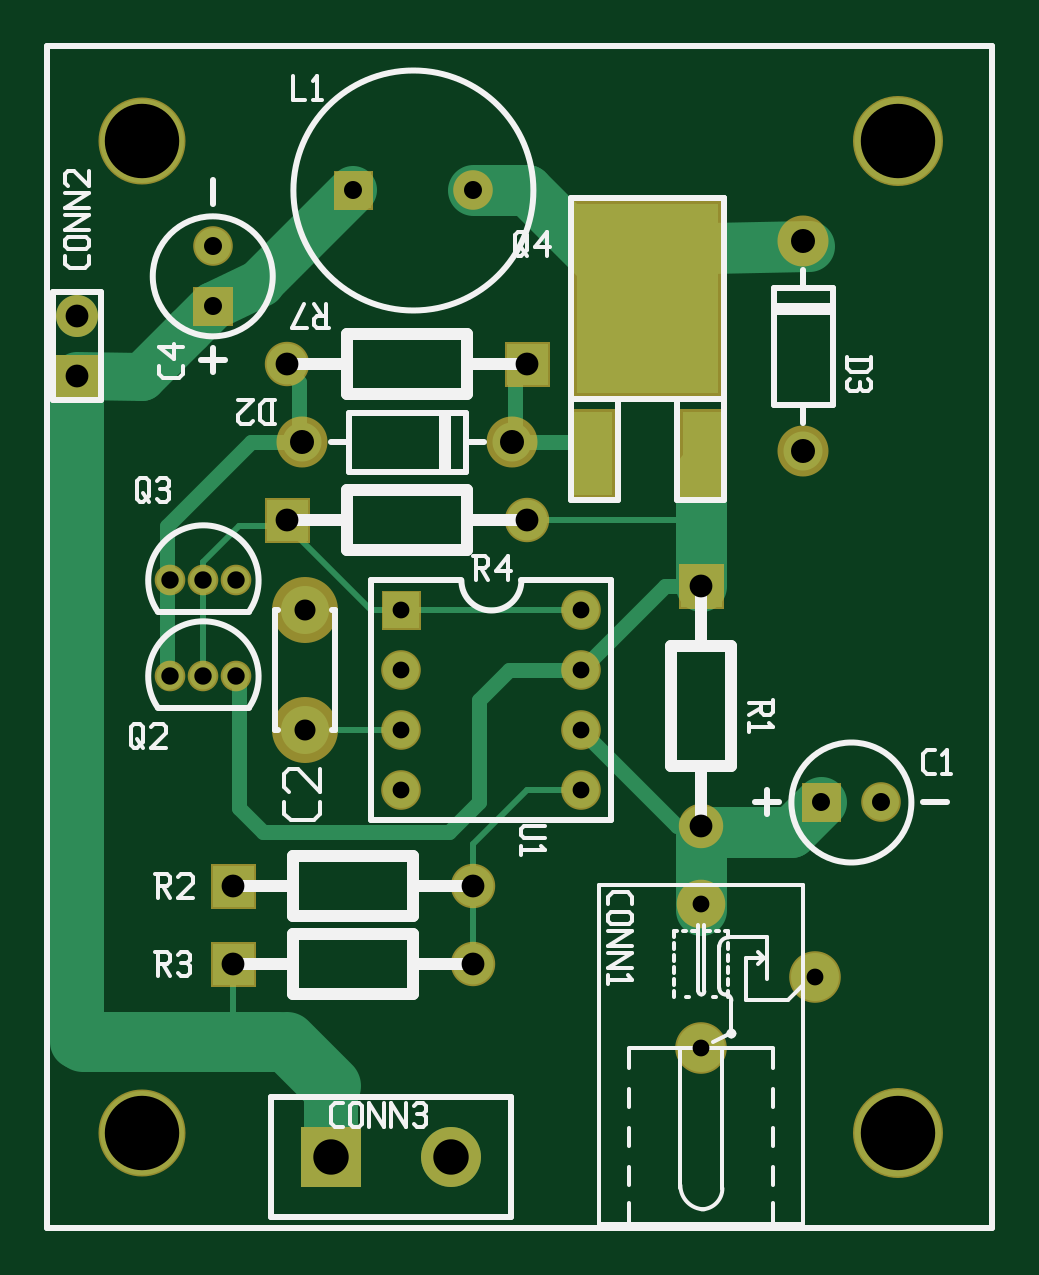
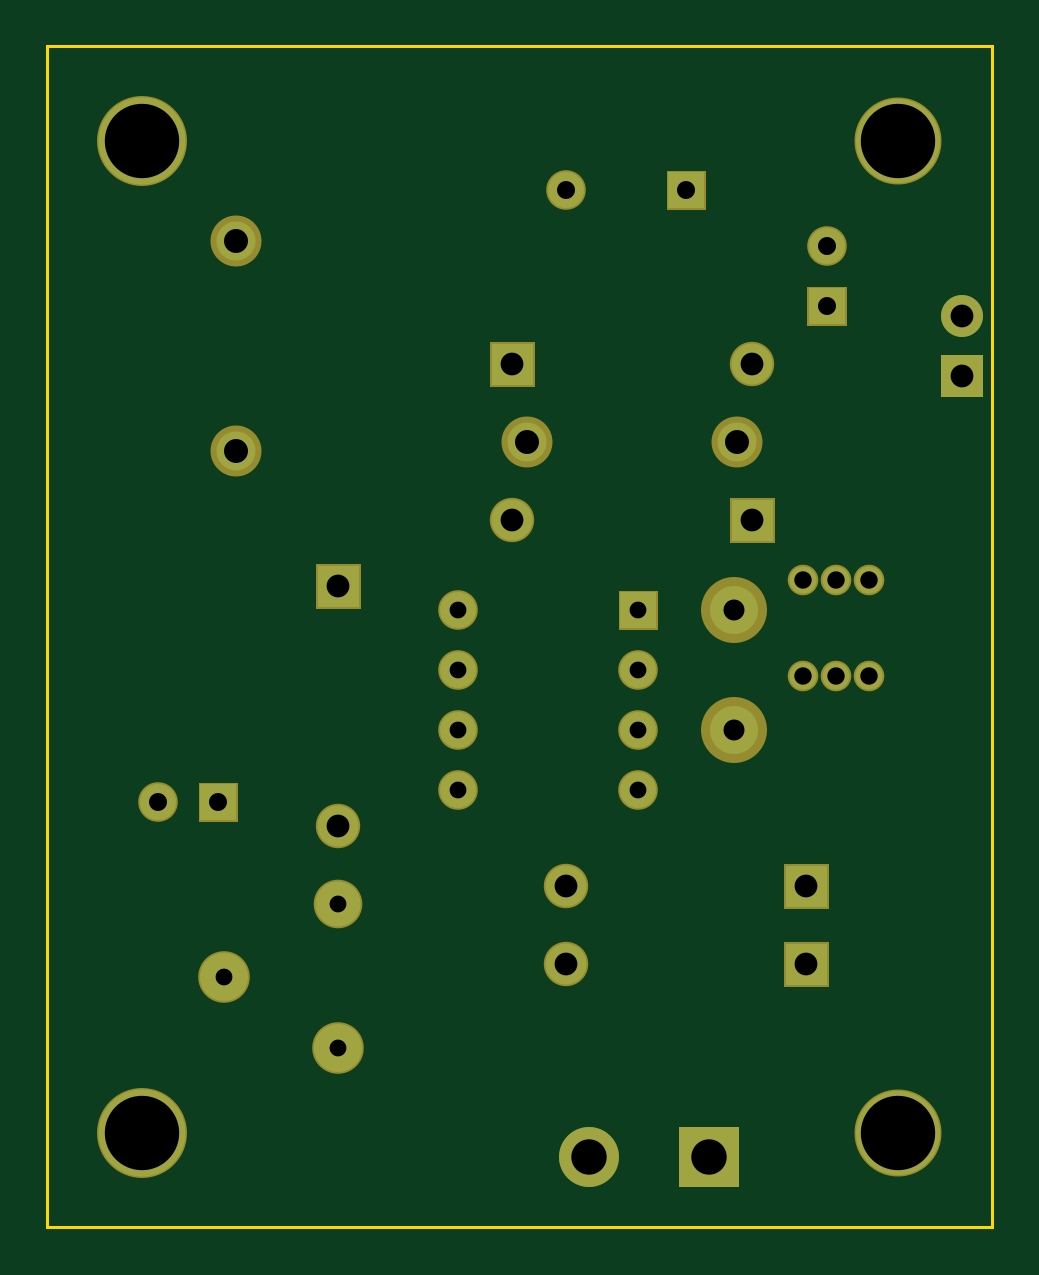
Circuit board: 8 layer files. Board 40.0 x 50.0 mm.
- bottom_copper: buck-pmos.back.gbl (2699 bytes)
- bottom_mask: buck-pmos.backmask.gbs (2329 bytes)
- bottom_silk: buck-pmos.backsilk.gbo (363 bytes)
- top_copper: buck-pmos.front.gtl (4415 bytes)
- top_mask: buck-pmos.frontmask.gts (2489 bytes)
- top_silk: buck-pmos.frontsilk.gto (11591 bytes)
- outline: buck-pmos.outline.gm1 (449 bytes)
- drill: buck-pmos.plated-drill.txt (933 bytes)

=== bottom_copper: buck-pmos.back.gbl ===
G04 start of page 7 for group 5 idx 5 *
G04 Title: (unknown), bottom *
G04 Creator: pcb 20110918 *
G04 CreationDate: Tue 15 Sep 2015 17:39:26 GMT UTC *
G04 For: ksarkies *
G04 Format: Gerber/RS-274X *
G04 PCB-Dimensions: 157480 196850 *
G04 PCB-Coordinate-Origin: lower left *
%MOIN*%
%FSLAX25Y25*%
%LNBOTTOM*%
%ADD142C,0.0290*%
%ADD141C,0.0400*%
%ADD140C,0.0300*%
%ADD139C,0.0350*%
%ADD138C,0.0280*%
%ADD137C,0.0380*%
%ADD136C,0.1240*%
%ADD135C,0.0590*%
%ADD134C,0.0280*%
%ADD133C,0.1450*%
%ADD132C,0.0750*%
%ADD131C,0.0450*%
%ADD130C,0.0700*%
%ADD129C,0.0650*%
%ADD128C,0.0800*%
%ADD127C,0.0680*%
%ADD126C,0.0600*%
%ADD125C,0.1400*%
%ADD124C,0.1000*%
%ADD123C,0.0001*%
%ADD122C,0.0800*%
G54D122*X109000Y29850D03*
G54D123*G36*
X42244Y16811D02*Y6811D01*
X52244D01*
Y16811D01*
X42244D01*
G37*
G54D124*X67244Y11811D03*
G54D125*X15748Y15748D03*
G54D123*G36*
X27600Y47250D02*Y40450D01*
X34400D01*
Y47250D01*
X27600D01*
G37*
G36*
Y60250D02*Y53450D01*
X34400D01*
Y60250D01*
X27600D01*
G37*
G54D126*X89000Y72850D03*
G54D127*X71000Y43850D03*
Y56850D03*
G54D126*X89000Y82850D03*
Y92850D03*
Y102850D03*
G54D128*X43000Y82850D03*
G54D123*G36*
X48000Y175850D02*Y169850D01*
X54000D01*
Y175850D01*
X48000D01*
G37*
G54D126*X71000Y172850D03*
G54D129*X77500Y130850D03*
G54D123*G36*
X76600Y147250D02*Y140450D01*
X83400D01*
Y147250D01*
X76600D01*
G37*
G54D127*X80000Y117850D03*
G54D123*G36*
X1500Y145350D02*Y138350D01*
X8500D01*
Y145350D01*
X1500D01*
G37*
G54D129*X42500Y130850D03*
G54D127*X40000Y143850D03*
G54D123*G36*
X24559Y156543D02*Y150543D01*
X30559D01*
Y156543D01*
X24559D01*
G37*
G54D126*X27559Y163543D03*
G54D125*X15748Y181102D03*
G54D130*X5000Y151850D03*
G54D123*G36*
X36600Y121250D02*Y114450D01*
X43400D01*
Y121250D01*
X36600D01*
G37*
G54D131*X31500Y107850D03*
X20500D03*
X26000D03*
X20500Y91850D03*
X26000D03*
X31500D03*
G54D123*G36*
X56000Y105850D02*Y99850D01*
X62000D01*
Y105850D01*
X56000D01*
G37*
G54D126*X59000Y92850D03*
Y82850D03*
Y72850D03*
G54D128*X43000Y102850D03*
G54D123*G36*
X105600Y110250D02*Y103450D01*
X112400D01*
Y110250D01*
X105600D01*
G37*
G54D132*X109000Y53850D03*
G54D122*X128000Y41750D03*
G54D127*X109000Y66850D03*
G54D123*G36*
X126000Y73850D02*Y67850D01*
X132000D01*
Y73850D01*
X126000D01*
G37*
G54D126*X139000Y70850D03*
G54D133*X141732Y15748D03*
G54D129*X126000Y129350D03*
G54D133*X141732Y181102D03*
G54D129*X126000Y164350D03*
G54D134*G54D135*G54D136*G54D137*G54D138*G54D137*G54D138*G54D139*G54D140*G54D141*G54D137*G54D141*G54D137*G54D140*G54D136*G54D137*G54D142*G54D138*G54D139*G54D137*G54D134*G54D137*G54D140*G54D136*G54D141*G54D136*G54D141*M02*

=== bottom_mask: buck-pmos.backmask.gbs ===
G04 start of page 12 for group -4062 idx -4062 *
G04 Title: (unknown), soldermask *
G04 Creator: pcb 20110918 *
G04 CreationDate: Tue 15 Sep 2015 17:39:26 GMT UTC *
G04 For: ksarkies *
G04 Format: Gerber/RS-274X *
G04 PCB-Dimensions: 157480 196850 *
G04 PCB-Coordinate-Origin: lower left *
%MOIN*%
%FSLAX25Y25*%
%LNBOTTOMMASK*%
%ADD199C,0.1500*%
%ADD198C,0.0810*%
%ADD197C,0.0510*%
%ADD196C,0.0700*%
%ADD195C,0.0850*%
%ADD194C,0.1100*%
%ADD193C,0.0740*%
%ADD192C,0.0660*%
%ADD191C,0.1450*%
%ADD190C,0.1000*%
%ADD189C,0.0001*%
%ADD188C,0.0860*%
G54D188*X109000Y29850D03*
G54D189*G36*
X42244Y16811D02*Y6811D01*
X52244D01*
Y16811D01*
X42244D01*
G37*
G54D190*X67244Y11811D03*
G54D191*X15748Y15748D03*
G54D189*G36*
X27300Y47550D02*Y40150D01*
X34700D01*
Y47550D01*
X27300D01*
G37*
G36*
Y60550D02*Y53150D01*
X34700D01*
Y60550D01*
X27300D01*
G37*
G54D192*X89000Y72850D03*
G54D193*X71000Y43850D03*
Y56850D03*
G54D192*X89000Y82850D03*
Y92850D03*
Y102850D03*
G54D194*X43000Y82850D03*
G54D189*G36*
X47700Y176150D02*Y169550D01*
X54300D01*
Y176150D01*
X47700D01*
G37*
G54D192*X71000Y172850D03*
G54D195*X77500Y130850D03*
G54D189*G36*
X76300Y147550D02*Y140150D01*
X83700D01*
Y147550D01*
X76300D01*
G37*
G54D193*X80000Y117850D03*
G54D189*G36*
X1500Y145350D02*Y138350D01*
X8500D01*
Y145350D01*
X1500D01*
G37*
G54D195*X42500Y130850D03*
G54D193*X40000Y143850D03*
G54D189*G36*
X24259Y156843D02*Y150243D01*
X30859D01*
Y156843D01*
X24259D01*
G37*
G54D192*X27559Y163543D03*
G54D191*X15748Y181102D03*
G54D196*X5000Y151850D03*
G54D189*G36*
X36300Y121550D02*Y114150D01*
X43700D01*
Y121550D01*
X36300D01*
G37*
G54D197*X31500Y107850D03*
X20500D03*
X26000D03*
X20500Y91850D03*
X26000D03*
X31500D03*
G54D189*G36*
X55700Y106150D02*Y99550D01*
X62300D01*
Y106150D01*
X55700D01*
G37*
G54D192*X59000Y92850D03*
Y82850D03*
Y72850D03*
G54D194*X43000Y102850D03*
G54D189*G36*
X105300Y110550D02*Y103150D01*
X112700D01*
Y110550D01*
X105300D01*
G37*
G54D198*X109000Y53850D03*
G54D188*X128000Y41750D03*
G54D193*X109000Y66850D03*
G54D189*G36*
X125700Y74150D02*Y67550D01*
X132300D01*
Y74150D01*
X125700D01*
G37*
G54D192*X139000Y70850D03*
G54D199*X141732Y15748D03*
G54D195*X126000Y129350D03*
G54D199*X141732Y181102D03*
G54D195*X126000Y164350D03*
M02*

=== bottom_silk: buck-pmos.backsilk.gbo ===
G04 start of page 14 for group -4078 idx -4078 *
G04 Title: (unknown), bottomsilk *
G04 Creator: pcb 20110918 *
G04 CreationDate: Tue 15 Sep 2015 17:39:26 GMT UTC *
G04 For: ksarkies *
G04 Format: Gerber/RS-274X *
G04 PCB-Dimensions: 157480 196850 *
G04 PCB-Coordinate-Origin: lower left *
%MOIN*%
%FSLAX25Y25*%
%LNBOTTOMSILK*%
%ADD11C,0.0100*%
M02*

=== top_copper: buck-pmos.front.gtl ===
G04 start of page 2 for group 0 idx 0 *
G04 Title: (unknown), top *
G04 Creator: pcb 20110918 *
G04 CreationDate: Tue 15 Sep 2015 17:39:26 GMT UTC *
G04 For: ksarkies *
G04 Format: Gerber/RS-274X *
G04 PCB-Dimensions: 157480 196850 *
G04 PCB-Coordinate-Origin: lower left *
%MOIN*%
%FSLAX25Y25*%
%LNTOP*%
%ADD37C,0.0290*%
%ADD36C,0.0300*%
%ADD35C,0.0350*%
%ADD34C,0.0280*%
%ADD33C,0.0380*%
%ADD32C,0.1240*%
%ADD31C,0.0590*%
%ADD30C,0.0280*%
%ADD29R,0.0630X0.0630*%
%ADD28R,0.2362X0.2362*%
%ADD27C,0.1450*%
%ADD26C,0.0750*%
%ADD25C,0.0450*%
%ADD24C,0.0700*%
%ADD23C,0.0650*%
%ADD22C,0.0680*%
%ADD21C,0.0600*%
%ADD20C,0.1400*%
%ADD19C,0.0001*%
%ADD18C,0.0800*%
%ADD17C,0.0800*%
%ADD16C,0.0400*%
%ADD15C,0.0850*%
%ADD14C,0.1000*%
%ADD13C,0.0900*%
%ADD12C,0.0250*%
%ADD11C,0.0100*%
G54D11*X30700Y108050D02*X30500Y107850D01*
X26000Y110850D02*Y90850D01*
G54D12*X32000Y91850D02*Y69850D01*
X36000Y65850D01*
G54D13*X47244Y23622D02*Y11811D01*
G54D11*X31000Y43850D02*Y32850D01*
X32000Y31850D01*
G54D14*X6000Y30850D02*X38559D01*
X40000D02*X47244Y23622D01*
G54D13*X5000Y140850D02*Y30850D01*
G54D11*X90000Y102850D02*X54000D01*
G54D12*X103000Y106850D02*X89000Y92850D01*
X77000D02*X90000D01*
G54D15*X109000Y106850D02*Y125850D01*
G54D12*X88000Y83850D02*X89000Y82850D01*
G54D11*X42000D02*X59000D01*
X80000Y72850D02*X89000D01*
G54D12*X67000Y65850D02*X72000Y70850D01*
X36000Y65850D02*X67000D01*
X105000Y66850D02*X88000Y83850D01*
G54D15*X109000Y52850D02*Y65850D01*
G54D12*Y66850D02*X105000D01*
G54D15*X110000Y65850D02*X124000D01*
X129000Y70850D01*
G54D12*X72000Y87850D02*X77000Y92850D01*
X72000Y70850D02*Y87850D01*
G54D11*X71000Y43850D02*Y63850D01*
X80000Y72850D01*
G54D16*X109000Y125850D02*X108000Y126850D01*
G54D11*Y117850D02*X109000Y118850D01*
G54D15*X71000Y172850D02*X80000D01*
X93000Y159850D01*
X126929Y163543D02*X94000Y162850D01*
G54D12*X109000Y106850D02*X103000D01*
G54D11*X80000Y117850D02*X108000D01*
G54D12*X78000Y142850D02*Y131850D01*
Y130850D02*X90000D01*
X91000Y129850D01*
G54D11*X54000Y102850D02*X40000Y116850D01*
X32000D01*
X26000Y110850D01*
G54D12*X20000Y116850D02*X34000Y130850D01*
X42000D01*
X20000Y90850D02*Y116850D01*
X42000Y130850D02*Y140850D01*
X39000Y143850D01*
X40000Y142850D01*
G54D17*X5000Y141850D02*X15748Y141732D01*
X23622Y149606D01*
X27559Y153543D01*
X35630Y157480D01*
X35433D02*X51000Y172850D01*
G54D18*X109000Y29850D03*
G54D19*G36*
X42244Y16811D02*Y6811D01*
X52244D01*
Y16811D01*
X42244D01*
G37*
G54D14*X67244Y11811D03*
G54D20*X15748Y15748D03*
G54D19*G36*
X27600Y47250D02*Y40450D01*
X34400D01*
Y47250D01*
X27600D01*
G37*
G36*
Y60250D02*Y53450D01*
X34400D01*
Y60250D01*
X27600D01*
G37*
G54D21*X89000Y72850D03*
G54D22*X71000Y43850D03*
Y56850D03*
G54D21*X89000Y82850D03*
Y92850D03*
Y102850D03*
G54D17*X43000Y82850D03*
G54D19*G36*
X48000Y175850D02*Y169850D01*
X54000D01*
Y175850D01*
X48000D01*
G37*
G54D21*X71000Y172850D03*
G54D23*X77500Y130850D03*
G54D19*G36*
X76600Y147250D02*Y140450D01*
X83400D01*
Y147250D01*
X76600D01*
G37*
G54D22*X80000Y117850D03*
G54D19*G36*
X1500Y145350D02*Y138350D01*
X8500D01*
Y145350D01*
X1500D01*
G37*
G54D23*X42500Y130850D03*
G54D22*X40000Y143850D03*
G54D19*G36*
X24559Y156543D02*Y150543D01*
X30559D01*
Y156543D01*
X24559D01*
G37*
G54D21*X27559Y163543D03*
G54D20*X15748Y181102D03*
G54D24*X5000Y151850D03*
G54D19*G36*
X36600Y121250D02*Y114450D01*
X43400D01*
Y121250D01*
X36600D01*
G37*
G54D25*X31500Y107850D03*
X20500D03*
X26000D03*
X20500Y91850D03*
X26000D03*
X31500D03*
G54D19*G36*
X56000Y105850D02*Y99850D01*
X62000D01*
Y105850D01*
X56000D01*
G37*
G54D21*X59000Y92850D03*
Y82850D03*
Y72850D03*
G54D17*X43000Y102850D03*
G54D19*G36*
X105600Y110250D02*Y103450D01*
X112400D01*
Y110250D01*
X105600D01*
G37*
G54D26*X109000Y53850D03*
G54D18*X128000Y41750D03*
G54D22*X109000Y66850D03*
G54D19*G36*
X126000Y73850D02*Y67850D01*
X132000D01*
Y73850D01*
X126000D01*
G37*
G54D21*X139000Y70850D03*
G54D27*X141732Y15748D03*
G54D23*X126000Y129350D03*
G54D27*X141732Y181102D03*
G54D23*X126000Y164350D03*
G54D28*X100000Y158724D02*Y150850D01*
G54D29*X109055Y132739D02*Y125258D01*
X90945Y132739D02*Y125258D01*
G54D30*G54D31*G54D32*G54D33*G54D34*G54D33*G54D34*G54D35*G54D36*G54D16*G54D33*G54D16*G54D33*G54D36*G54D32*G54D33*G54D37*G54D34*G54D35*G54D33*G54D30*G54D33*G54D36*G54D32*G54D16*G54D32*G54D16*M02*

=== top_mask: buck-pmos.frontmask.gts ===
G04 start of page 11 for group -4063 idx -4063 *
G04 Title: (unknown), componentmask *
G04 Creator: pcb 20110918 *
G04 CreationDate: Tue 15 Sep 2015 17:39:26 GMT UTC *
G04 For: ksarkies *
G04 Format: Gerber/RS-274X *
G04 PCB-Dimensions: 157480 196850 *
G04 PCB-Coordinate-Origin: lower left *
%MOIN*%
%FSLAX25Y25*%
%LNTOPMASK*%
%ADD187R,0.0746X0.0746*%
%ADD186R,0.2478X0.2478*%
%ADD185C,0.1500*%
%ADD184C,0.0810*%
%ADD183C,0.0510*%
%ADD182C,0.0700*%
%ADD181C,0.0850*%
%ADD180C,0.1100*%
%ADD179C,0.0740*%
%ADD178C,0.0660*%
%ADD177C,0.1450*%
%ADD176C,0.1000*%
%ADD175C,0.0001*%
%ADD174C,0.0860*%
G54D174*X109000Y29850D03*
G54D175*G36*
X42244Y16811D02*Y6811D01*
X52244D01*
Y16811D01*
X42244D01*
G37*
G54D176*X67244Y11811D03*
G54D177*X15748Y15748D03*
G54D175*G36*
X27300Y47550D02*Y40150D01*
X34700D01*
Y47550D01*
X27300D01*
G37*
G36*
Y60550D02*Y53150D01*
X34700D01*
Y60550D01*
X27300D01*
G37*
G54D178*X89000Y72850D03*
G54D179*X71000Y43850D03*
Y56850D03*
G54D178*X89000Y82850D03*
Y92850D03*
Y102850D03*
G54D180*X43000Y82850D03*
G54D175*G36*
X47700Y176150D02*Y169550D01*
X54300D01*
Y176150D01*
X47700D01*
G37*
G54D178*X71000Y172850D03*
G54D181*X77500Y130850D03*
G54D175*G36*
X76300Y147550D02*Y140150D01*
X83700D01*
Y147550D01*
X76300D01*
G37*
G54D179*X80000Y117850D03*
G54D175*G36*
X1500Y145350D02*Y138350D01*
X8500D01*
Y145350D01*
X1500D01*
G37*
G54D181*X42500Y130850D03*
G54D179*X40000Y143850D03*
G54D175*G36*
X24259Y156843D02*Y150243D01*
X30859D01*
Y156843D01*
X24259D01*
G37*
G54D178*X27559Y163543D03*
G54D177*X15748Y181102D03*
G54D182*X5000Y151850D03*
G54D175*G36*
X36300Y121550D02*Y114150D01*
X43700D01*
Y121550D01*
X36300D01*
G37*
G54D183*X31500Y107850D03*
X20500D03*
X26000D03*
X20500Y91850D03*
X26000D03*
X31500D03*
G54D175*G36*
X55700Y106150D02*Y99550D01*
X62300D01*
Y106150D01*
X55700D01*
G37*
G54D178*X59000Y92850D03*
Y82850D03*
Y72850D03*
G54D180*X43000Y102850D03*
G54D175*G36*
X105300Y110550D02*Y103150D01*
X112700D01*
Y110550D01*
X105300D01*
G37*
G54D184*X109000Y53850D03*
G54D174*X128000Y41750D03*
G54D179*X109000Y66850D03*
G54D175*G36*
X125700Y74150D02*Y67550D01*
X132300D01*
Y74150D01*
X125700D01*
G37*
G54D178*X139000Y70850D03*
G54D185*X141732Y15748D03*
G54D181*X126000Y129350D03*
G54D185*X141732Y181102D03*
G54D181*X126000Y164350D03*
G54D186*X100000Y158724D02*Y150850D01*
G54D187*X109055Y132739D02*Y125258D01*
X90945Y132739D02*Y125258D01*
M02*

=== top_silk: buck-pmos.frontsilk.gto (11591 bytes, source omitted) ===
=== outline: buck-pmos.outline.gm1 ===
G04 start of page 8 for group 6 idx 6 *
G04 Title: (unknown), outline *
G04 Creator: pcb 20110918 *
G04 CreationDate: Tue 15 Sep 2015 17:10:51 GMT UTC *
G04 For: ksarkies *
G04 Format: Gerber/RS-274X *
G04 PCB-Dimensions: 157480 196850 *
G04 PCB-Coordinate-Origin: lower left *
%MOIN*%
%FSLAX25Y25*%
%LNOUTLINE*%
%ADD143R,0.0060X0.0060*%
G54D143*X0Y196850D02*Y0D01*
Y196850D02*X157480D01*
X0Y0D02*X157480D01*
Y196850D02*Y0D01*
M02*

=== drill: buck-pmos.plated-drill.txt ===
M48
INCH
T173C0.029
T172C0.040
T171C0.030
T170C0.035
T169C0.028
T168C0.038
T167C0.124
T166C0.059
T165C0.028
%
T169
X008900Y007285
X008900Y008285
X008900Y009285
X008900Y010285
X005900Y010285
X005900Y009285
X005900Y008285
X005900Y007285
T165
X010900Y002985
X010900Y005385
X012800Y004175
T173
X003150Y010785
X002050Y010785
X002600Y010785
X002050Y009185
X002600Y009185
X003150Y009185
T171
X005100Y017285
X007100Y017285
X002756Y015354
X002756Y016354
X012900Y007085
X013900Y007085
T170
X004300Y008285
X004300Y010285
T168
X003100Y004385
X003100Y005685
X007100Y004385
X007100Y005685
X008000Y014385
X008000Y011785
X000500Y014185
X004000Y014385
X000500Y015185
X004000Y011785
X010900Y010685
X010900Y006685
T172
X007750Y013085
X004250Y013085
X012600Y012935
X012600Y016435
T166
X004724Y001181
X006724Y001181
T167
X001575Y001575
X001575Y018110
X014173Y001575
X014173Y018110
M30
